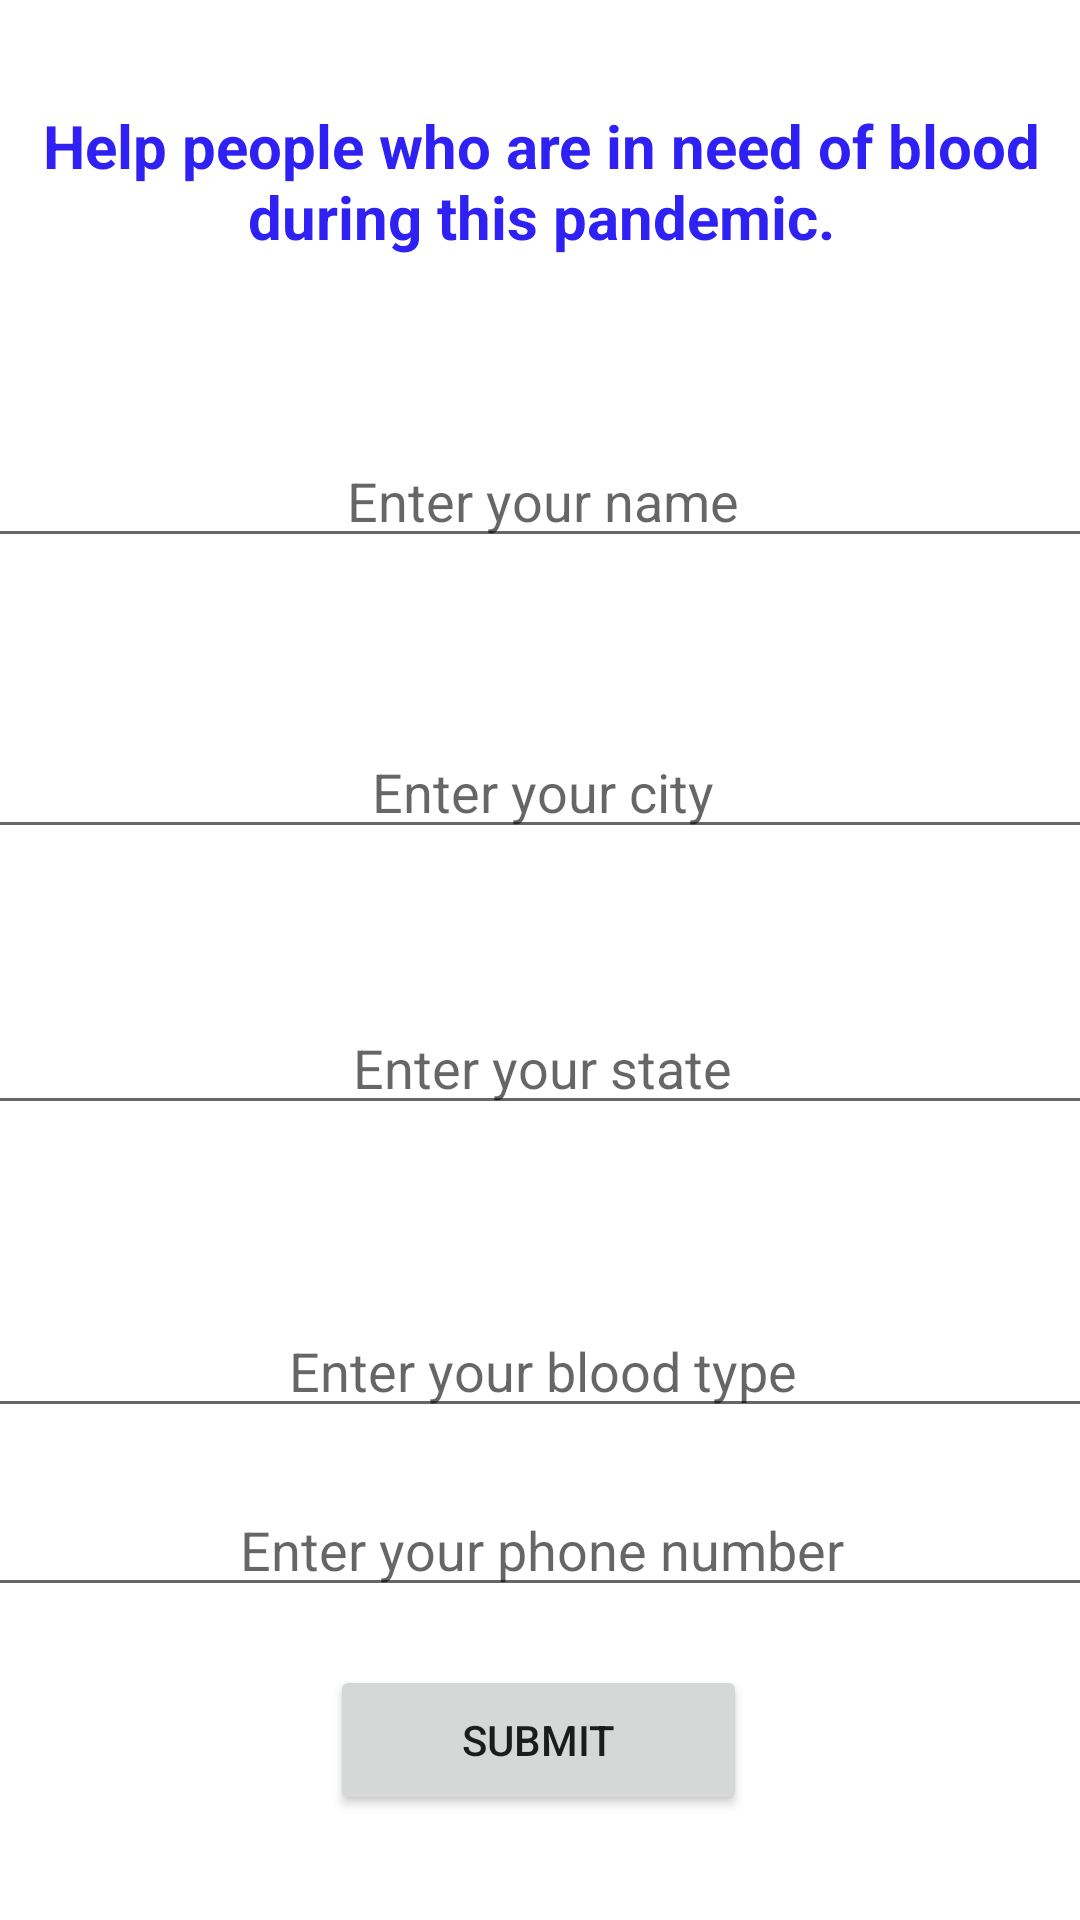

Reconstruct the res/layout file that produces this screen, plus the resources it refers to.
<!-- AndroidManifest.xml: application theme Theme.CoShield -->
<!-- res/layout/activity_donate.xml -->
<?xml version="1.0" encoding="utf-8"?>
<androidx.constraintlayout.widget.ConstraintLayout xmlns:android="http://schemas.android.com/apk/res/android"
    xmlns:app="http://schemas.android.com/apk/res-auto"
    xmlns:tools="http://schemas.android.com/tools"
    android:layout_width="match_parent"
    android:layout_height="match_parent"
    tools:context=".donate">

    <EditText
        android:id="@+id/editTextTextPersonName"
        android:layout_width="372dp"
        android:layout_height="40dp"
        android:layout_marginTop="68dp"
        android:ems="10"
        android:hint="Enter your name"
        android:inputType="textPersonName"
        android:textAlignment="center"
        app:layout_constraintBottom_toTopOf="@+id/editTextTextPersonName2"
        app:layout_constraintEnd_toEndOf="parent"
        app:layout_constraintHorizontal_bias="0.497"
        app:layout_constraintStart_toStartOf="parent"
        app:layout_constraintTop_toTopOf="parent"
        app:layout_constraintVertical_bias="0.577" />

    <EditText
        android:id="@+id/editTextTextPersonName2"
        android:layout_width="372dp"
        android:layout_height="40dp"
        android:layout_marginBottom="52dp"
        android:ems="10"
        android:hint="Enter your city"
        android:inputType="textPersonName"
        android:textAlignment="center"
        app:layout_constraintBottom_toTopOf="@+id/editTextTextPersonName3"
        app:layout_constraintEnd_toEndOf="parent"
        app:layout_constraintHorizontal_bias="0.497"
        app:layout_constraintStart_toStartOf="parent" />

    <EditText
        android:id="@+id/editTextTextPersonName3"
        android:layout_width="372dp"
        android:layout_height="40dp"
        android:layout_marginTop="288dp"
        android:ems="10"
        android:hint="Enter your state"
        android:inputType="textPersonName"
        android:textAlignment="center"
        app:layout_constraintBottom_toTopOf="@+id/editTextTextPersonName4"
        app:layout_constraintEnd_toEndOf="parent"
        app:layout_constraintHorizontal_bias="0.497"
        app:layout_constraintStart_toStartOf="parent"
        app:layout_constraintTop_toTopOf="parent"
        app:layout_constraintVertical_bias="0.436" />

    <EditText
        android:id="@+id/editTextTextPersonName4"
        android:layout_width="372dp"
        android:layout_height="40dp"
        android:layout_marginTop="436dp"
        android:ems="10"
        android:hint="Enter your blood type"
        android:inputType="textPersonName"
        android:textAlignment="center"
        app:layout_constraintEnd_toEndOf="parent"
        app:layout_constraintHorizontal_bias="0.497"
        app:layout_constraintStart_toStartOf="parent"
        app:layout_constraintTop_toTopOf="parent" />

    <Button
        android:id="@+id/button5"
        android:layout_width="139dp"
        android:layout_height="50dp"
        android:onClick="Onclick5"
        android:text="Submit"
        app:layout_constraintBottom_toBottomOf="parent"
        app:layout_constraintEnd_toEndOf="parent"
        app:layout_constraintHorizontal_bias="0.498"
        app:layout_constraintStart_toStartOf="parent"
        app:layout_constraintTop_toBottomOf="@+id/editTextTextPersonName4"
        app:layout_constraintVertical_bias="0.693" />

    <EditText
        android:id="@+id/editTextPhone2"
        android:layout_width="372dp"
        android:layout_height="40dp"
        android:ems="10"
        android:hint="Enter your phone number"
        android:inputType="phone"
        android:textAlignment="center"
        app:layout_constraintBottom_toTopOf="@+id/button5"
        app:layout_constraintEnd_toEndOf="parent"
        app:layout_constraintStart_toStartOf="parent"
        app:layout_constraintTop_toBottomOf="@+id/editTextTextPersonName4" />

    <TextView
        android:id="@+id/textView3"
        android:layout_width="367dp"
        android:layout_height="76dp"
        android:text="Help people who are in need of blood during this pandemic."
        android:textAlignment="center"
        android:textColor="#2F21F3"
        android:textSize="20sp"
        android:textStyle="bold"
        app:layout_constraintBottom_toTopOf="@+id/editTextTextPersonName"
        app:layout_constraintEnd_toEndOf="parent"
        app:layout_constraintStart_toStartOf="parent"
        app:layout_constraintTop_toTopOf="parent" />

</androidx.constraintlayout.widget.ConstraintLayout>
<!-- resources referenced by this layout -->
<resources>
  <style name="Theme.CoShield" parent="Theme.MaterialComponents.DayNight.DarkActionBar">
          
          <item name="colorPrimary">@color/purple_500</item>
          <item name="colorPrimaryVariant">@color/purple_700</item>
          <item name="colorOnPrimary">@color/white</item>
          
          <item name="colorSecondary">@color/teal_200</item>
          <item name="colorSecondaryVariant">@color/teal_700</item>
          <item name="colorOnSecondary">@color/black</item>
          
          <item name="android:statusBarColor" tools:targetApi="l">?attr/colorPrimaryVariant</item>
          
      </style>
  <!-- not gathered from this repository: default colours our renderer supplied (Android Studio template values) -->
  <color name="purple_500">#FF6200EE</color>
  <color name="purple_700">#FF3700B3</color>
  <color name="teal_200">#FF03DAC5</color>
  <color name="teal_700">#FF018786</color>
  <color name="black">#FF000000</color>
  <color name="white">#FFFFFFFF</color>
</resources>
